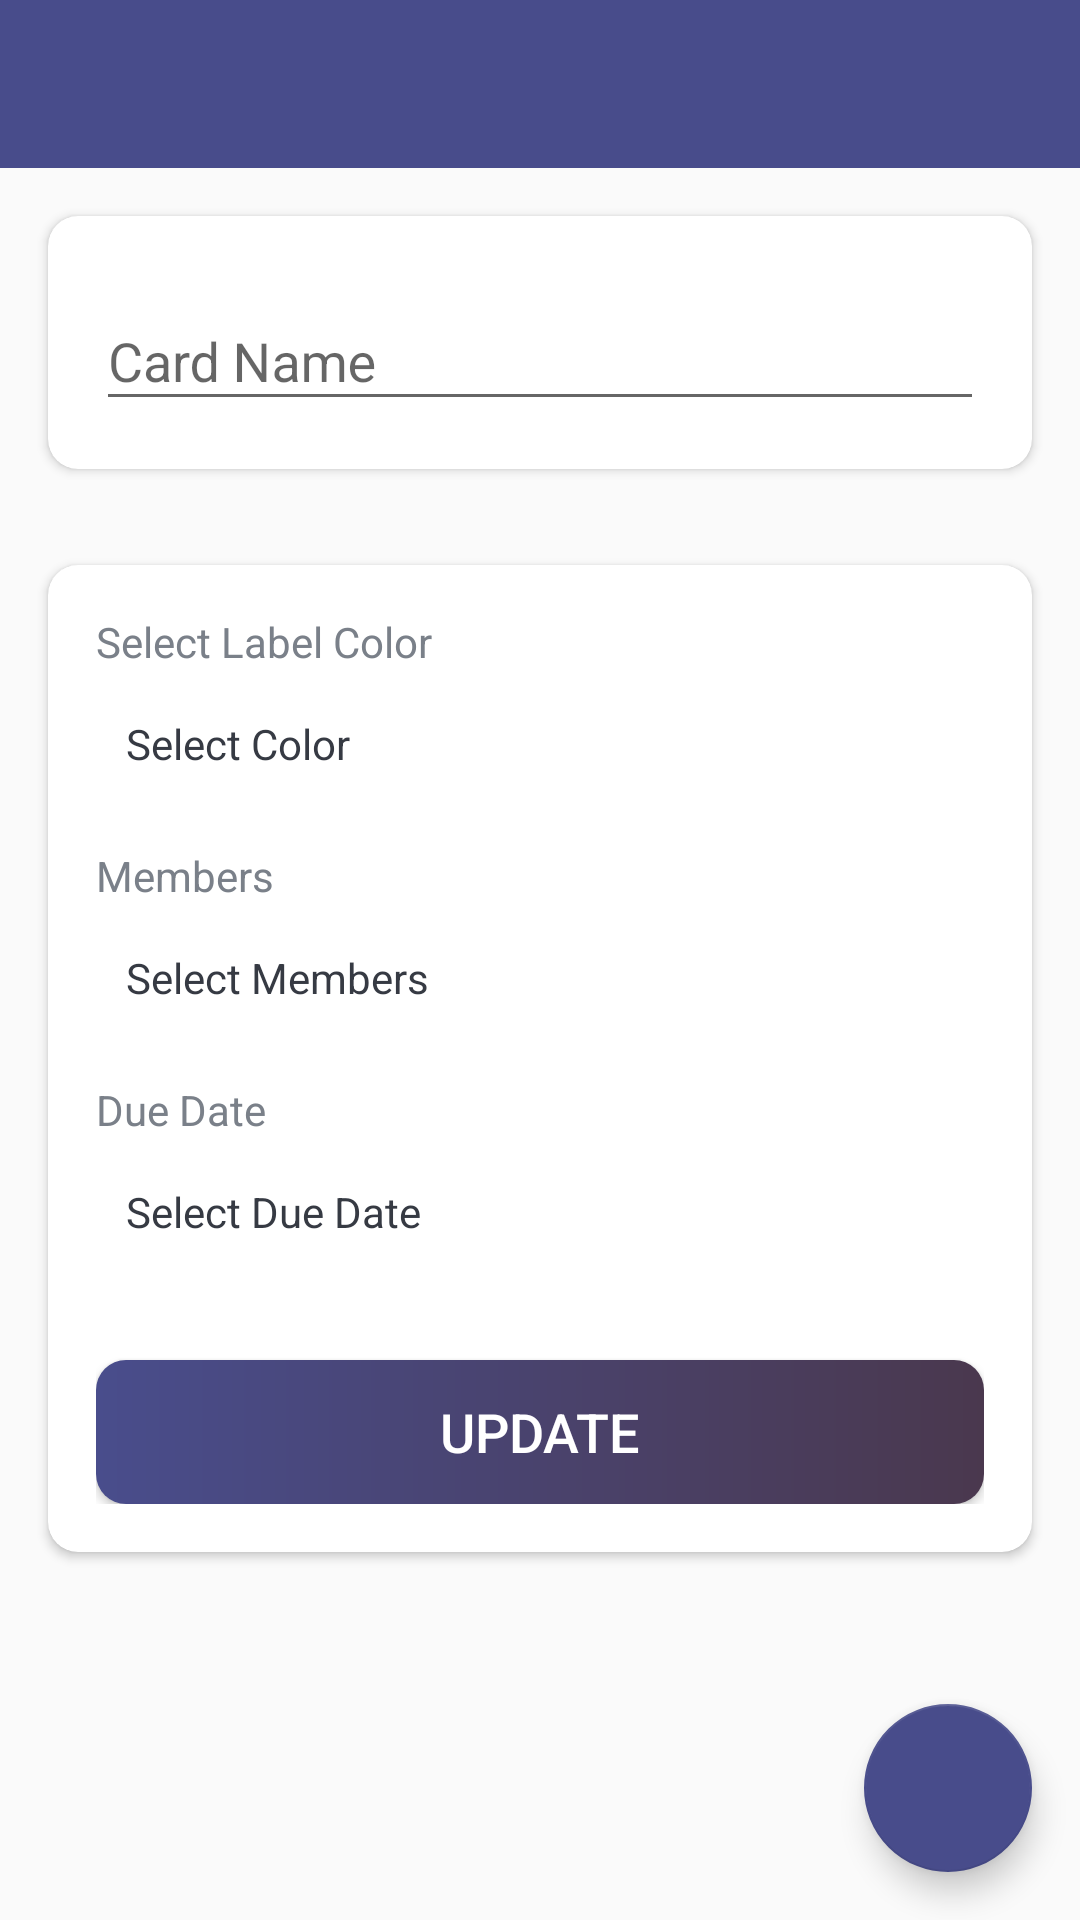

Layout XML and referenced resources for this Android screen:
<!-- AndroidManifest.xml: activity theme AppTheme.NoActionBar -->
<!-- res/layout/activity_card_details.xml -->
<?xml version="1.0" encoding="utf-8"?>
<LinearLayout xmlns:android="http://schemas.android.com/apk/res/android"
    xmlns:app="http://schemas.android.com/apk/res-auto"
    xmlns:tools="http://schemas.android.com/tools"
    android:layout_width="match_parent"
    android:layout_height="match_parent"
    android:orientation="vertical"
    tools:context=".activities.CardDetailsActivity">

    <com.google.android.material.appbar.AppBarLayout
        android:layout_width="match_parent"
        android:layout_height="wrap_content"
        android:theme="@style/AppTheme.AppBarOverlay">

        <androidx.appcompat.widget.Toolbar
            android:id="@+id/toolbar_card_details_activity"
            android:layout_width="match_parent"
            android:layout_height="?attr/actionBarSize"
            android:background="@color/colorPrimary"
            app:popupTheme="@style/AppTheme.PopUpOverlay" />

    </com.google.android.material.appbar.AppBarLayout>

    <LinearLayout
        android:layout_width="match_parent"
        android:layout_height="wrap_content"
        android:orientation="vertical">

        <androidx.cardview.widget.CardView
            android:layout_width="match_parent"
            android:layout_height="wrap_content"
            android:layout_margin="@dimen/general_margin"
            android:elevation="@dimen/card_view_elevation"
            app:cardCornerRadius="@dimen/card_view_corner_radius">

            <LinearLayout
                android:layout_width="match_parent"
                android:layout_height="wrap_content"
                android:gravity="center_horizontal"
                android:orientation="vertical"
                android:padding="@dimen/general_padding">

                <com.google.android.material.textfield.TextInputLayout
                    android:layout_width="match_parent"
                    android:layout_height="wrap_content">

                    <androidx.appcompat.widget.AppCompatEditText
                        android:id="@+id/et_name_card_details"
                        android:layout_width="match_parent"
                        android:layout_height="wrap_content"
                        android:hint="@string/hint_card_name"
                        android:inputType="text"
                        android:textSize="@dimen/et_text_size"
                        tools:text="Text" />

                </com.google.android.material.textfield.TextInputLayout>

            </LinearLayout>

        </androidx.cardview.widget.CardView>

        <androidx.cardview.widget.CardView
            android:layout_width="match_parent"
            android:layout_height="wrap_content"
            android:layout_margin="@dimen/general_margin"
            android:elevation="@dimen/card_view_elevation"
            app:cardCornerRadius="@dimen/card_view_corner_radius">

            <LinearLayout
                android:layout_width="match_parent"
                android:layout_height="wrap_content"
                android:gravity="center_horizontal"
                android:orientation="vertical"
                android:padding="@dimen/general_padding">

                <TextView
                    android:layout_width="match_parent"
                    android:layout_height="wrap_content"
                    android:text="@string/label_color"
                    android:textColor="@color/secondary_text_color"
                    android:textSize="@dimen/card_details_label_text_size" />

                <TextView
                    android:id="@+id/tv_select_label_color"
                    android:layout_width="match_parent"
                    android:layout_height="wrap_content"
                    android:layout_marginTop="@dimen/card_details_value_marginTop"
                    android:padding="@dimen/card_details_value_padding"
                    android:text="@string/select_color"
                    android:textColor="@color/primary_text_color" />

                <TextView
                    android:layout_width="match_parent"
                    android:layout_height="wrap_content"
                    android:layout_marginTop="@dimen/card_details_members_label_marginTop"
                    android:text="@string/members"
                    android:textColor="@color/secondary_text_color"
                    android:textSize="@dimen/card_details_label_text_size" />

                <TextView
                    android:id="@+id/tv_select_members"
                    android:layout_width="match_parent"
                    android:layout_height="wrap_content"
                    android:layout_marginTop="@dimen/card_details_value_marginTop"
                    android:padding="@dimen/card_details_value_padding"
                    android:text="@string/select_members"
                    android:textColor="@color/primary_text_color" />
                
                <androidx.recyclerview.widget.RecyclerView
                    android:id="@+id/rv_selected_members_list"
                    android:layout_width="match_parent"
                    android:layout_height="wrap_content"
                    android:layout_marginTop="@dimen/card_details_value_marginTop"
                    android:visibility="gone"
                    tools:visibility="visible"/>

                <TextView
                    android:layout_width="match_parent"
                    android:layout_height="wrap_content"
                    android:layout_marginTop="@dimen/card_details_members_label_marginTop"
                    android:text="@string/due_date"
                    android:textColor="@color/secondary_text_color"
                    android:textSize="@dimen/card_details_label_text_size" />

                <TextView
                    android:id="@+id/tv_select_due_date"
                    android:layout_width="match_parent"
                    android:layout_height="wrap_content"
                    android:layout_marginTop="@dimen/card_details_value_marginTop"
                    android:padding="@dimen/card_details_value_padding"
                    android:text="@string/select_due_date"
                    android:textColor="@color/primary_text_color" />

                <Button
                    android:id="@+id/btn_update_card_details"
                    android:layout_width="match_parent"
                    android:layout_height="wrap_content"
                    android:layout_gravity="center"
                    android:layout_marginTop="@dimen/card_details_update_btn_marginTop"
                    android:background="@drawable/shape_button_rounded"
                    android:gravity="center"
                    android:paddingTop="@dimen/btn_paddingTopBottom"
                    android:paddingBottom="@dimen/btn_paddingTopBottom"
                    android:text="@string/update"
                    android:textColor="@android:color/white"
                    android:textSize="@dimen/btn_text_size" />


            </LinearLayout>

        </androidx.cardview.widget.CardView>

    </LinearLayout>

    <FrameLayout
        android:layout_width="match_parent"
        android:layout_height="match_parent"
        android:layout_gravity="bottom">

        <com.google.android.material.floatingactionbutton.FloatingActionButton
            android:id="@+id/fab_delete_card"
            android:layout_width="wrap_content"
            android:layout_height="wrap_content"
            android:layout_gravity="bottom|end"
            android:layout_margin="@dimen/fab_margin"
            app:srcCompat="@drawable/ic_delete_card"/>

    </FrameLayout>

</LinearLayout>
<!-- resources referenced by this layout -->
<resources>
  <color name="colorPrimary">#484c8b</color>
  <color name="primary_text_color">#363A43</color>
  <color name="secondary_text_color">#7A8089</color>
  <dimen name="btn_paddingTopBottom">8dp</dimen>
  <dimen name="btn_text_size">18sp</dimen>
  <dimen name="card_details_label_text_size">14sp</dimen>
  <dimen name="card_details_members_label_marginTop">15dp</dimen>
  <dimen name="card_details_update_btn_marginTop">30dp</dimen>
  <dimen name="card_details_value_marginTop">5dp</dimen>
  <dimen name="card_details_value_padding">10dp</dimen>
  <dimen name="card_view_corner_radius">10dp</dimen>
  <dimen name="card_view_elevation">10dp</dimen>
  <dimen name="et_text_size">18sp</dimen>
  <dimen name="fab_margin">16dp</dimen>
  <dimen name="general_margin">16dp</dimen>
  <dimen name="general_padding">16dp</dimen>
  <!-- drawable shape_button_rounded (drawable) -->
  <?xml version="1.0" encoding="utf-8"?>
  <shape xmlns:android="http://schemas.android.com/apk/res/android"
      android:shape="rectangle">
  
      <gradient
          android:angle="360"
          android:endColor="#4a384e"
          android:startColor="#494d8c"
          android:type="linear" />
  
      <corners android:radius="10dp" />
  
  </shape>
  <string name="due_date">Due Date</string>
  <string name="hint_card_name">Card Name</string>
  <string name="label_color">Select Label Color</string>
  <string name="members">Members</string>
  <string name="select_color">Select Color</string>
  <string name="select_due_date">Select Due Date</string>
  <string name="select_members">Select Members</string>
  <string name="update">UPDATE</string>
  <style name="AppTheme.AppBarOverlay" parent="ThemeOverlay.AppCompat.Dark.ActionBar">
  
      </style>
  <style name="AppTheme.PopUpOverlay" parent="ThemeOverlay.AppCompat.Light">
  
      </style>
  <style name="AppTheme.NoActionBar">
          <item name="windowActionBar">false</item>
          <item name="windowNoTitle">true</item>
      </style>
</resources>
